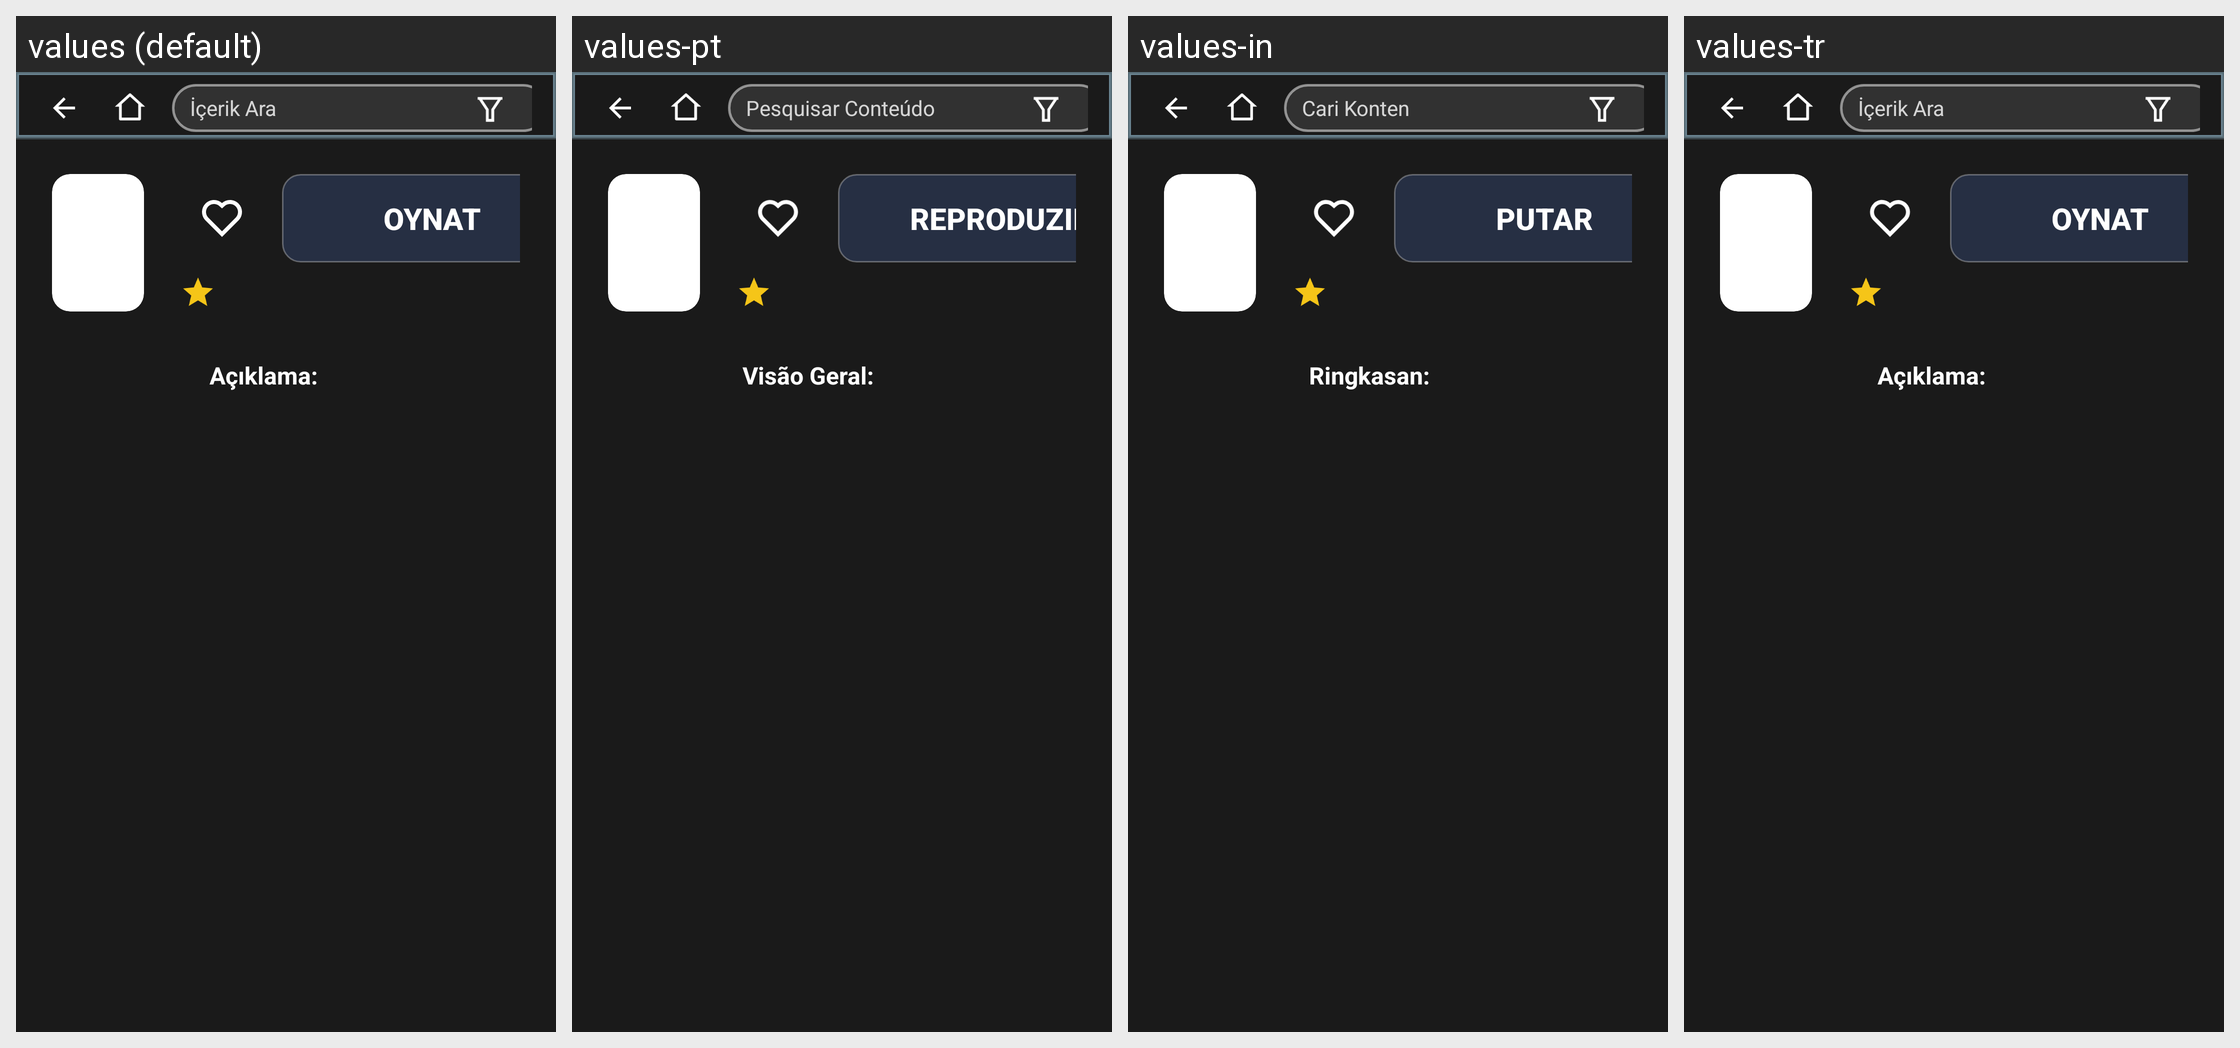

The Android screen above is rendered under several locales of the same app. Produce the string resources it draws, with the default and per-locale values.
Android screen res/layout/fragment_movie_detail.xml rendered under 4 locales, left to right: values (default), values-pt, values-in, values-tr. Device: Nexus 5 (rendered at 1080×1920; each locale shown at half size, 540×960, under a caption strip naming it); theme Theme.Leanback.OtherActivities.
Other locales in the repository, not shown: values-en, values-es, values-fr, values-hi, values-ja, values-th.
Strings drawn on this screen, with the default value and each locale's value (text and hints the layout hard-codes, and strings that could not be matched under every locale, appear in the picture but are not listed):

btn_play
  values: Oynat
  values-pt: Reproduzir
  values-in: Putar
  values-tr: Oynat

movie_overview_label
  values: Açıklama:
  values-pt: Visão Geral:
  values-in: Ringkasan:
  values-tr: Açıklama:

search_hint
  values: İçerik Ara
  values-pt: Pesquisar Conteúdo
  values-in: Cari Konten
  values-tr: İçerik Ara  [not translated; the default value is used]
